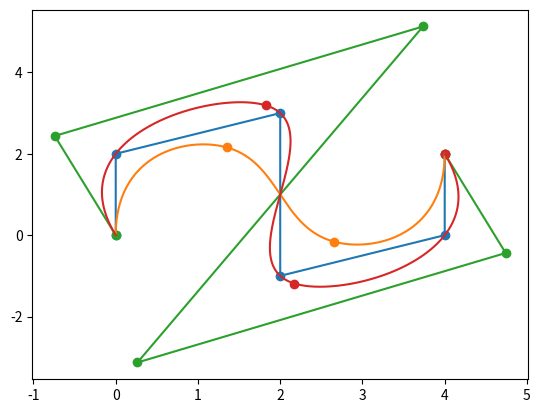

The script that saved this image:
# -*- coding: utf-8 -*-
import numpy as np
import matplotlib.pyplot as plt
from scipy.linalg import solve_banded


def basic_function_base_case(knot_sequence, index, u):
    # N^0_i(u) = 1 if u_{i-1} <= u < u_i otherwise 0
    if knot_sequence[index - 1] <= u and u < knot_sequence[index]:
        return 1
    else:
        return 0


def N(knot_sequence, degree_of_polynomial, index):
    if degree_of_polynomial == 0:
        return lambda u: basic_function_base_case(knot_sequence, index, u)
    else:
        N_with_lower_degree_same_index = N(
            knot_sequence, degree_of_polynomial - 1, index)
        N_with_lower_degree_higher_index = N(
            knot_sequence, degree_of_polynomial - 1, index + 1)

        def first_part(u):
            if knot_sequence[index + degree_of_polynomial - 1] == knot_sequence[index - 1]:
                # we use the convention 0/0 = 0 if nodes coincide
                return 0
            else:
                return (u - knot_sequence[index - 1]) / (
                    knot_sequence[index + degree_of_polynomial - 1] - knot_sequence[index - 1]) * N_with_lower_degree_same_index(u)

        def second_part(u):
            if index + degree_of_polynomial > len(knot_sequence) - 1:
                # The recursion seems to require grid points u_{−1} and u_{K+1}
                # but the location of these points does not affect the final result
                # for u \in [u_{2}, u_{K−2}] in case of cubic splines
                # as related terms will be multiplied by zero.
                return 0
            elif knot_sequence[index + degree_of_polynomial] == knot_sequence[index]:
                # we use the convention 0/0 = 0 if nodes coincide
                return 0
            else:
                return (knot_sequence[index + degree_of_polynomial] - u) / (
                    knot_sequence[index + degree_of_polynomial] - knot_sequence[index]) * N_with_lower_degree_higher_index(u)

        def f(u):
            return first_part(u) + second_part(u)
        return f


def N3(knot_sequence, index):
    return N(knot_sequence, 3, index)


class CubicBSpline:
    DEGREE_OF_POLYNOMIAL = 3

    def __init__(self, knot_sequences, control_points):
        self.K = len(knot_sequences) - 1
        self.L = len(control_points) - 1
        assert self.L == self.K - 2, "L should be equal to K - 2"
        self.knot_sequences = knot_sequences
        self.control_points = control_points
        self.N3_i = None

    def _cox_de_boor_recursive(self, u):
        if self.N3_i is None:
            self.N3_i = [N3(self.knot_sequences, i) for i in range(self.L + 1)]
        I = np.searchsorted(self.knot_sequences, u, 'right') - 1
        # ... u_{I−2} <= u_{I−1} <= u_{I} ≤ u < u_{I+1} <= u_{I+2} <= u_{I+3} ...
        # s(u) = \sum_{i=I-2}^{I+1} d_{i} * N^3_i(u)
        return np.sum(self.control_points[I-2:I+2] * np.array([f(u) for f in self.N3_i[I-2:I+2]]).reshape((-1, 1)), axis=0)

    def _alpha(self, u, I, column):
        leftmost_index = I - 1
        rightmost_index = I + CubicBSpline.DEGREE_OF_POLYNOMIAL - column
        return (self.knot_sequences[rightmost_index] - u) / (self.knot_sequences[rightmost_index] - self.knot_sequences[leftmost_index])

    def _blossom_recursive(self, u, I, column):
        if column == 0:
            return self.control_points[I]
        else:
            alpha = self._alpha(u, I, column)
            return alpha * self._blossom_recursive(u, I - 1, column - 1) + (1 - alpha) * self._blossom_recursive(u, I, column - 1)

    def _de_boor_recursive(self, u):
        # Situation: u \in [u_{I}, u_{I+1}]:
        I = np.searchsorted(self.knot_sequences, u, 'left') - 1
        return self._blossom_recursive(u, I + 1, CubicBSpline.DEGREE_OF_POLYNOMIAL)

    def __call__(self, u):
        # using Cox-de Boor recursion formula
        # return self. _cox_de_boor_recursive(u)
        # using Blossoms recursive
        return self._de_boor_recursive(u)

    def plot(self):
        control_points_x, control_points_y = zip(*self.control_points)
        plt.plot(control_points_x, control_points_y)
        plt.scatter(control_points_x, control_points_y)
        # s : [u_2, u_K-2] \subset \mathbb{R} \mapsto \mathbb{R}^2
        curve_u = np.linspace(
            self.knot_sequences[2], self.knot_sequences[self.L], 1000)
        curve = np.array([self(u) for u in curve_u])
        # draw curve
        curve_x, curve_y = zip(*curve)
        plt.plot(curve_x, curve_y)
        # draw knot points
        knot_points = np.array(
            [self(u) for u in self.knot_sequences[CubicBSpline.DEGREE_OF_POLYNOMIAL: self.L + 1]])
        knot_points_x, knot_points_y = zip(*knot_points)
        plt.scatter(knot_points_x, knot_points_y)

    @staticmethod
    def _print_matrix(a):
        N = len(a)
        M = len(a[0])
        for i in range(N):
            for j in range(M):
                print(str(round(a[i][j], 5)).ljust(10), sep=' ', end=' ')
            print()

    @staticmethod
    def _convert_to_diagonal_form(a):
        N = len(a)
        M = len(a[0])
        # CubicBSpline._print_matrix(a)
        assert N == M, "should be square matrix"
        I = CubicBSpline.DEGREE_OF_POLYNOMIAL - 1
        u = CubicBSpline.DEGREE_OF_POLYNOMIAL - 1
        ab = np.zeros((I + u + 1, M))
        for i in range(N):
            for j in range(M):
                if u + i - j < I + u + 1:
                    ab[u + i - j][j] = a[i, j]
        # print("=====")
        # CubicBSpline._print_matrix(ab)
        return (ab, I, u)

    @staticmethod
    def interpolate(knot_sequences, data_points):
        K = len(knot_sequences) - 1
        L = len(data_points) - 1
        assert L == K - 2, "L should be equal to K - 2"
        # To be able to evaluate this system,
        # the first and last three grid points
        # need to have multiplicity three:
        # u_0 = u_1 = u_2 and u_{K−2} = u_{K−1} = u_K
        assert knot_sequences[0] == knot_sequences[1] and knot_sequences[1] == knot_sequences[
            2], "the first three grid points need to have multiplicity three u_0 = u_1 = u_2"
        assert knot_sequences[K-2] == knot_sequences[K-1] and knot_sequences[K-1] == knot_sequences[
            K], "the last three grid points need to have multiplicity three u_{K−2} = u_{K−1} = u_K"
        # calculate left hand side matrix
        a = np.zeros((L + 1, L + 1))
        N3_i = [N3(knot_sequences, i) for i in range(L + 1)]
        for i in range(L + 1):
            for j in range(L + 1):
                greville_abscissae = (
                    knot_sequences[i] + knot_sequences[i + 1] + knot_sequences[i + 2]) / 3
                a[i][j] = N3_i[j](greville_abscissae)
        # the last control point should coincide with last datapoint
        # we need to manually assign the coefficient = 1.0
        # because u_{L} is outside of domain of N3_L
        a[L][L] = 1.0
        ab, I, u = CubicBSpline._convert_to_diagonal_form(a)
        rhs_x = data_points[:, 0]
        rhs_y = data_points[:, 1]
        control_points_x = solve_banded((I, u), ab, rhs_x)
        control_points_y = solve_banded((I, u), ab, rhs_y)
        control_points = np.stack((control_points_x, control_points_y), axis=1)
        assert len(control_points) == len(data_points)
        return CubicBSpline(knot_sequences, control_points)


def main():
    u = np.array([0, 0, 0, 0.3, 0.7, 1, 1, 1])
    d = np.array([
        [0, 0],
        [0, 2],
        [2, 3],
        [2, -1],
        [4, 0],
        [4, 2]
    ])
    cubic_b_splie = CubicBSpline(u, d)
    cubic_b_splie.plot()
    cubic_b_splie = CubicBSpline.interpolate(u, d)
    cubic_b_splie.plot()


main()